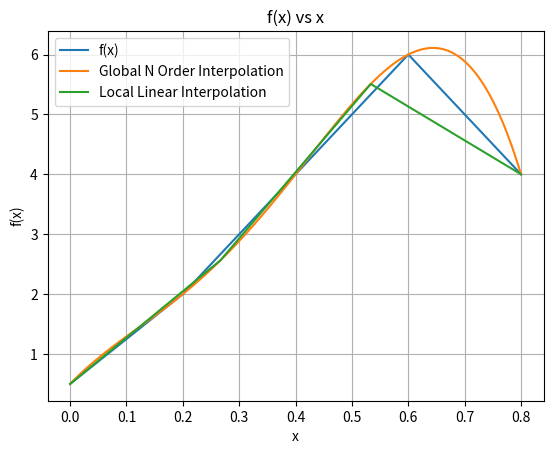

The matplotlib source for this figure:
# -*- coding: utf-8 -*-
"""
Created on Mon Oct  7 11:06:42 2019

@author: bguilfoyle - github.com/bengfoyle
Overview: Ex 3.3 Estimate f(x) on any point using global interpolation and 
local linear interpolation
"""
import numpy as np
import matplotlib.pyplot as plt

def makePlot(x,y,name):
    """
    Overview: Construct a plot based on a x and y axis list of points
    """
    plt.plot(x,y,label = name)
    plt.title("f(x) vs x")
    plt.xlabel("x")
    plt.ylabel("f(x)")
    plt.grid()
    plt.legend(loc = "best")
    plt.show()
    
def interpolation(x,j,vals,fx):
    """
    Overview: Performs global interpolation to the jth degree
    """
    p = [] #* j
    pj = [] #* len(vals)
    for a in range(0,j):
        for b in range(0,len(vals)):
            if vals[a] != vals[b]:
                pj.append((x - vals[b]) / (vals[a] - vals[b]))
        p.append(pj)
        pj = []
        
    for i in range(0,len(p)):
        p[i] = fx[i] * (np.prod(p[i]))
        
    return np.sum(p)

def interLinear(x,x0,x1,f0,f1):
    """
    Overview: Retrun the linear interpolation for a given x
    """
    return (f0 * ((x - x1) / (x0 - x1))) + (f1 * ((x - x0) / (x1 - x0))) 

def main():
    x = [0,0.2,0.4,0.6,0.8]
    fx = [0.5,2,4,6,4]
    xVals = np.linspace(0,0.8,100)
    xValsLinear = np.linspace(0,0.8,len(x) - 1)
    gx = []
    j = len(fx)
    hx = []
    
    for i in range(0,len(xVals)):
        gx.append(interpolation(xVals[i],j,x,fx))
        
    for i in range(0,len(xValsLinear)):
        hx.append(interpolation(xValsLinear[i],j,x,fx))
        
    
    makePlot(x,fx,"f(x)")
    makePlot(xVals,gx,"Global N Order Interpolation")
    makePlot(xValsLinear,hx, "Local Linear Interpolation")

main()